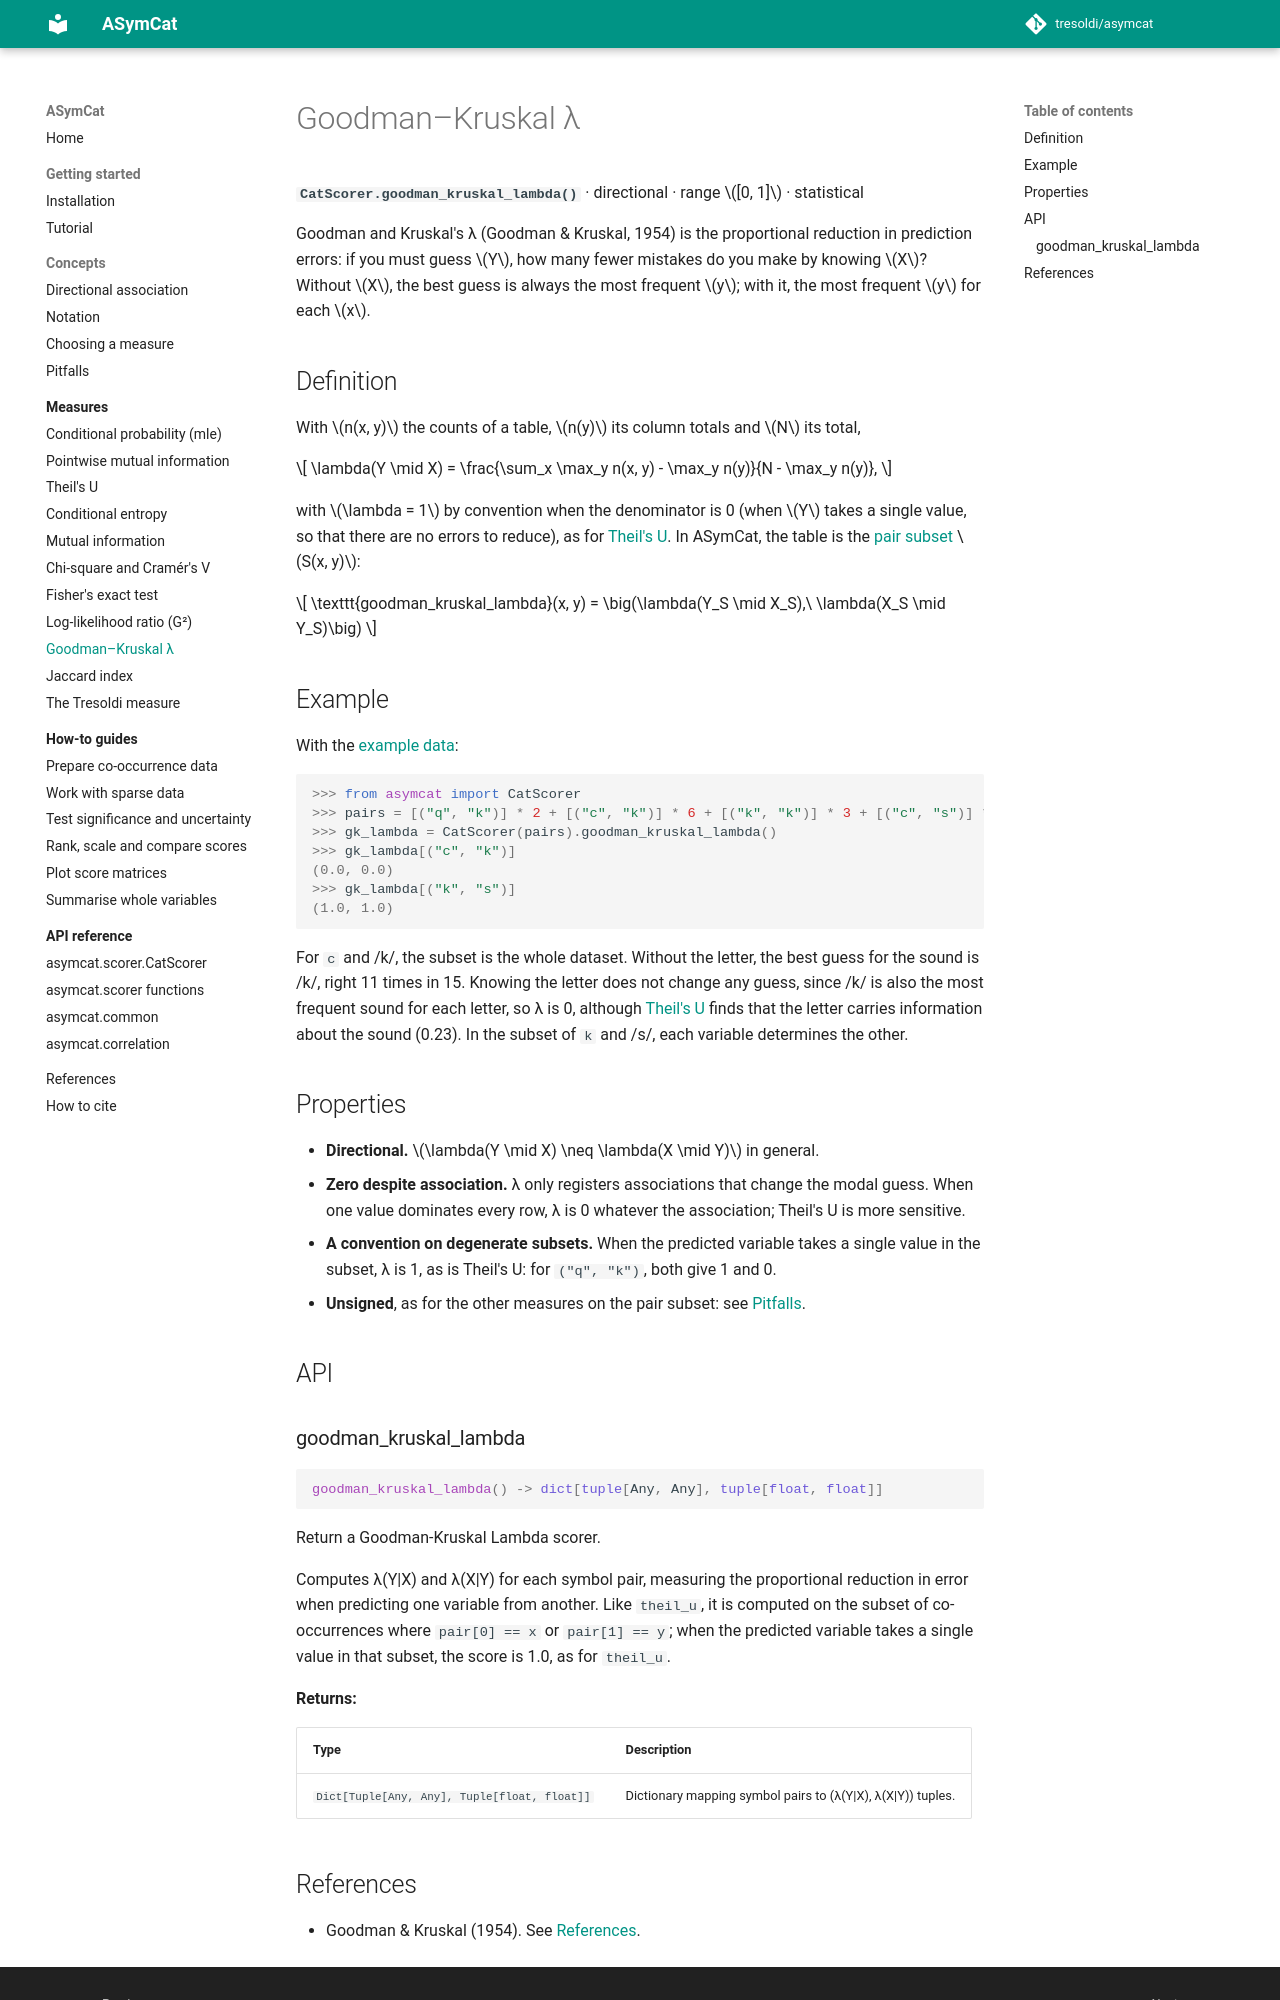

repository: tresoldi/asymcat · page: 0.9/measures/goodman-kruskal-lambda/index.html · generator: mkdocs

# Goodman–Kruskal λ

**`CatScorer.goodman_kruskal_lambda()`** · directional · range $[0, 1]$ ·
statistical

Goodman and Kruskal's λ (Goodman & Kruskal, 1954) is the proportional reduction
in prediction errors: if you must guess $Y$, how many fewer mistakes do you make
by knowing $X$? Without $X$, the best guess is always the most frequent $y$;
with it, the most frequent $y$ for each $x$.

## Definition

With $n(x, y)$ the counts of a table, $n(y)$ its column totals and $N$ its
total,

$$
\lambda(Y \mid X) = \frac{\sum_x \max_y n(x, y) - \max_y n(y)}{N - \max_y n(y)},
$$

with $\lambda = 1$ by convention when the denominator is 0 (when $Y$ takes a
single value, so that there are no errors to reduce), as for
[Theil's U](theil-u.md). In ASymCat, the table is the
[pair subset](../concepts/notation.md#the-pair-subset) $S(x, y)$:

$$
\texttt{goodman_kruskal_lambda}(x, y) = \big(\lambda(Y_S \mid X_S),\ \lambda(X_S \mid Y_S)\big)
$$

## Example

With the [example data](../concepts/notation.md#the-example-data):

```pycon
>>> from asymcat import CatScorer
>>> pairs = [("q", "k")] * 2 + [("c", "k")] * 6 + [("k", "k")] * 3 + [("c", "s")] * 4
>>> gk_lambda = CatScorer(pairs).goodman_kruskal_lambda()
>>> gk_lambda[("c", "k")]
(0.0, 0.0)
>>> gk_lambda[("k", "s")]
(1.0, 1.0)
```

For `c` and /k/, the subset is the whole dataset. Without the letter, the best
guess for the sound is /k/, right 11 times in 15. Knowing the letter does not
change any guess, since /k/ is also the most frequent sound for each letter, so
λ is 0, although [Theil's U](theil-u.md) finds that the letter carries
information about the sound (0.23). In the subset of `k` and /s/, each variable
determines the other.

## Properties

- **Directional.** $\lambda(Y \mid X) \neq \lambda(X \mid Y)$ in general.
- **Zero despite association.** λ only registers associations that change the
  modal guess. When one value dominates every row, λ is 0 whatever the
  association; Theil's U is more sensitive.
- **A convention on degenerate subsets.** When the predicted variable takes a
  single value in the subset, λ is 1, as is Theil's U: for `("q", "k")`, both
  give 1 and 0.
- **Unsigned**, as for the other measures on the pair subset: see
  [Pitfalls](../concepts/pitfalls.md#high-scores-can-mean-avoidance).

## API

::: asymcat.scorer.CatScorer.goodman_kruskal_lambda
    options:
      show_root_heading: true
      show_root_full_path: false
      heading_level: 3
